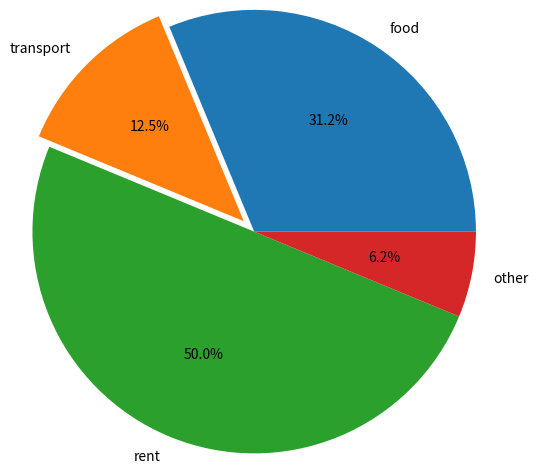

Here is the Python script that generated this plot:
import matplotlib.pyplot as plt
category=['food','transport','rent','other']
cost=[5000,2000,8000,1000]
plt.pie(cost,labels=category,radius=1.5,autopct='%0.1f%%',explode=[0,0.1,0,0])
plt.show()